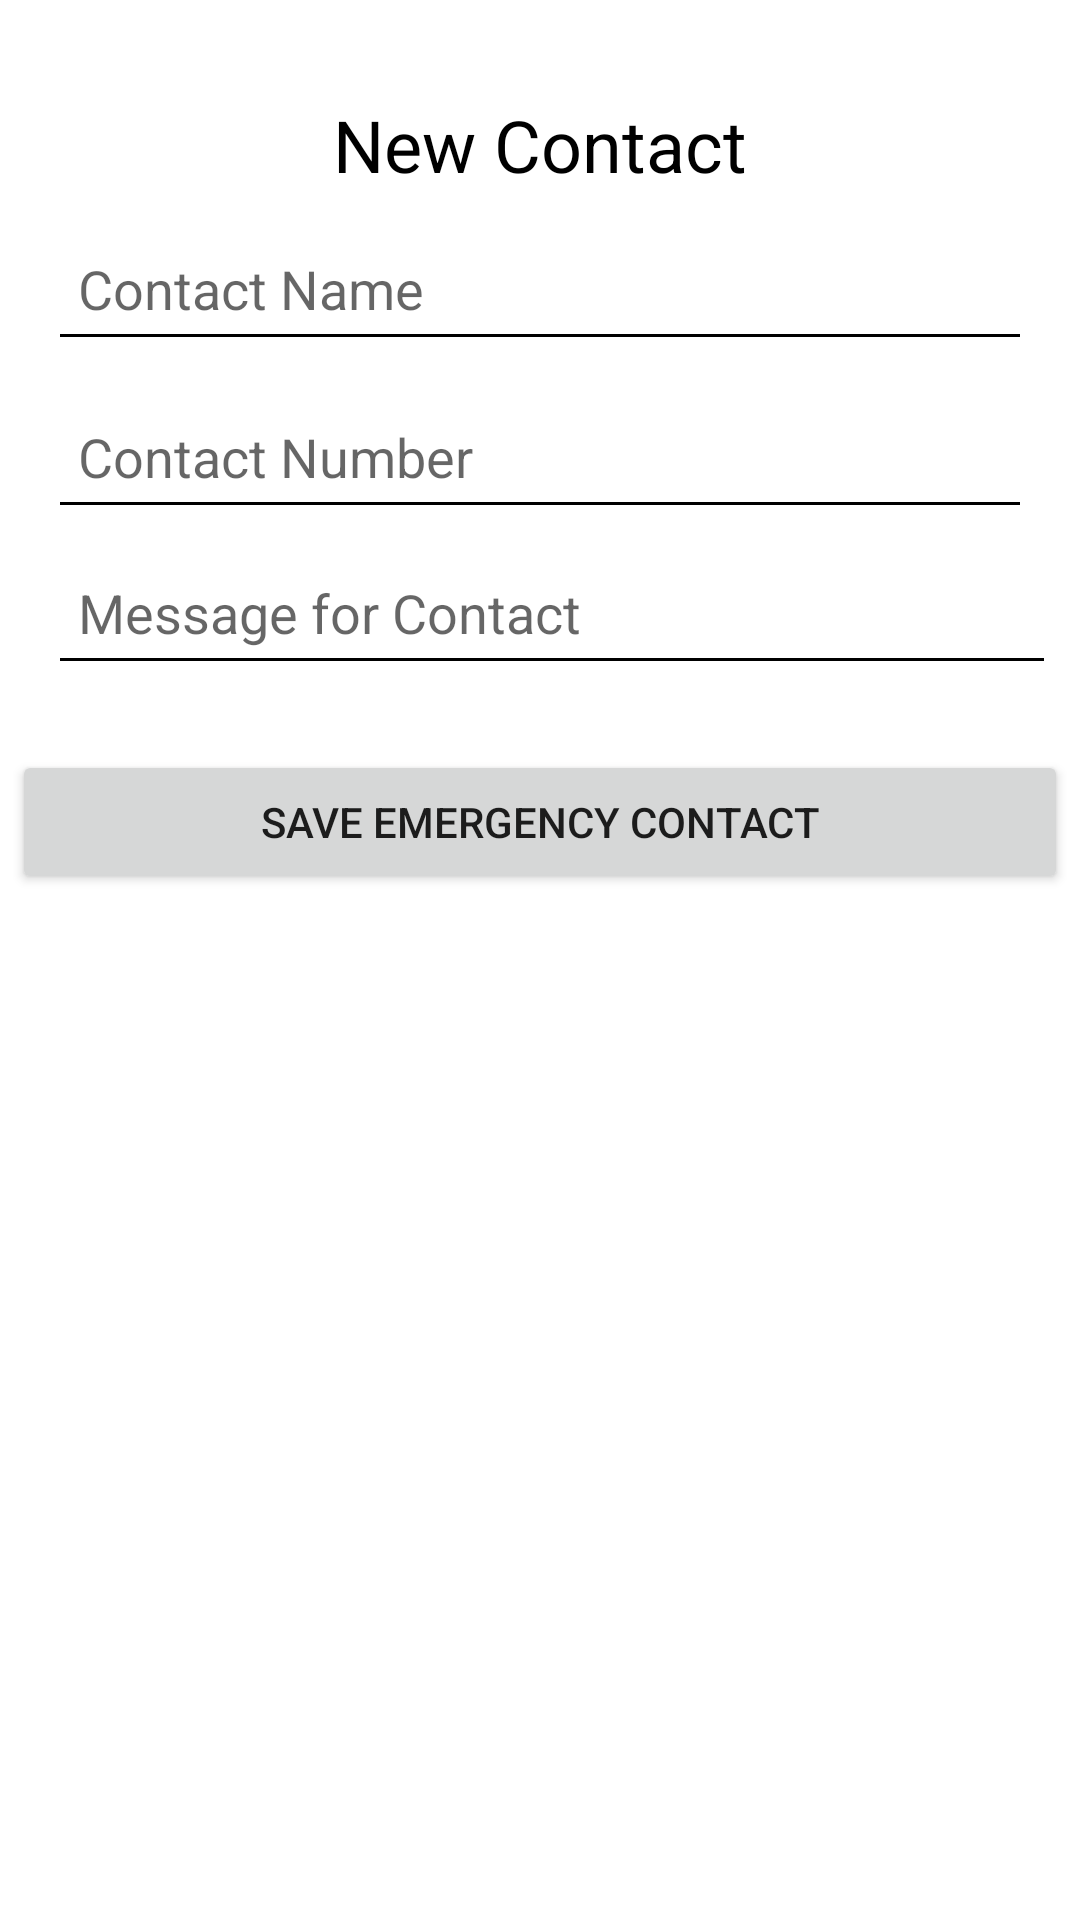

This screen was rendered from an Android layout file. Write that file and the resources it references.
<!-- AndroidManifest.xml: application theme Theme.Hermesbuild -->
<!-- res/layout/activity_new_contact.xml -->
<?xml version="1.0" encoding="utf-8"?>
<RelativeLayout
    xmlns:android="http://schemas.android.com/apk/res/android"
    xmlns:tools="http://schemas.android.com/tools"
    android:layout_width="match_parent"
    android:layout_height="match_parent"
    tools:context=".NewContact"
    tools:ignore="HardcodedText">

    <TextView
        android:id="@+id/textview"
        android:layout_width="wrap_content"
        android:layout_height="wrap_content"
        android:layout_centerHorizontal="true"
        android:layout_marginTop="32dp"
        android:text="New Contact"
        android:textColor="@android:color/black"
        android:textSize="24sp" />

    
    <EditText
        android:id="@+id/edit1"
        android:layout_width="match_parent"
        android:layout_height="wrap_content"
        android:layout_below="@+id/textview"
        android:layout_marginStart="16dp"
        android:layout_marginTop="8dp"
        android:layout_marginEnd="16dp"
        android:backgroundTint="@color/black"
        android:hint="Contact Name"
        android:minHeight="48dp"
        android:padding="10dp"
        android:textCursorDrawable="@null" />

    
    <EditText
        android:id="@+id/edit2"
        android:layout_width="match_parent"
        android:layout_height="wrap_content"
        android:layout_below="@+id/edit1"
        android:layout_marginStart="16dp"
        android:layout_marginTop="8dp"
        android:layout_marginEnd="16dp"
        android:backgroundTint="@color/black"
        android:hint="Contact Number"
        android:minHeight="48dp"
        android:padding="10dp"
        android:textCursorDrawable="@null" />

    <EditText
        android:id="@+id/edit3"
        android:layout_width="match_parent"
        android:layout_height="wrap_content"
        android:layout_below="@+id/edit1"
        android:layout_marginStart="16dp"
        android:layout_marginTop="60dp"
        android:layout_marginEnd="8dp"
        android:backgroundTint="@color/black"
        android:hint="Message for Contact"
        android:minHeight="48dp"
        android:padding="10dp"
        android:textCursorDrawable="@null" />

    <Button
        android:id="@+id/saveContact"
        android:layout_width="match_parent"
        android:layout_height="wrap_content"
        android:layout_centerHorizontal="true"
        android:layout_marginTop="250dp"
        android:layout_marginEnd="8dp"
        android:text="Save Emergency Contact" />

    <ImageView
        android:layout_width="wrap_content"
        android:layout_height="wrap_content"
        android:id="@+id/bt_cancel"

        android:src="@drawable/ic_baseline_cancel_24"/>

</RelativeLayout>
<!-- resources referenced by this layout -->
<resources>
  <color name="black">#FF000000</color>
  <style name="Theme.Hermesbuild" parent="Theme.MaterialComponents.DayNight.DarkActionBar">
          
          <item name="colorPrimary">#3D9CDC</item>
          <item name="colorPrimaryVariant">@color/purple_700</item>
          <item name="colorOnPrimary">@color/white</item>
          
          <item name="colorSecondary">@color/teal_200</item>
          <item name="colorSecondaryVariant">@color/teal_700</item>
          <item name="colorOnSecondary">@color/black</item>
          
          <item name="android:statusBarColor" tools:targetApi="l">?attr/colorPrimaryVariant</item>
          
      </style>
  <color name="purple_700">#FF3700B3</color>
  <color name="white">#FFFFFFFF</color>
  <color name="teal_200">#FF03DAC5</color>
  <color name="teal_700">#FF018786</color>
</resources>
